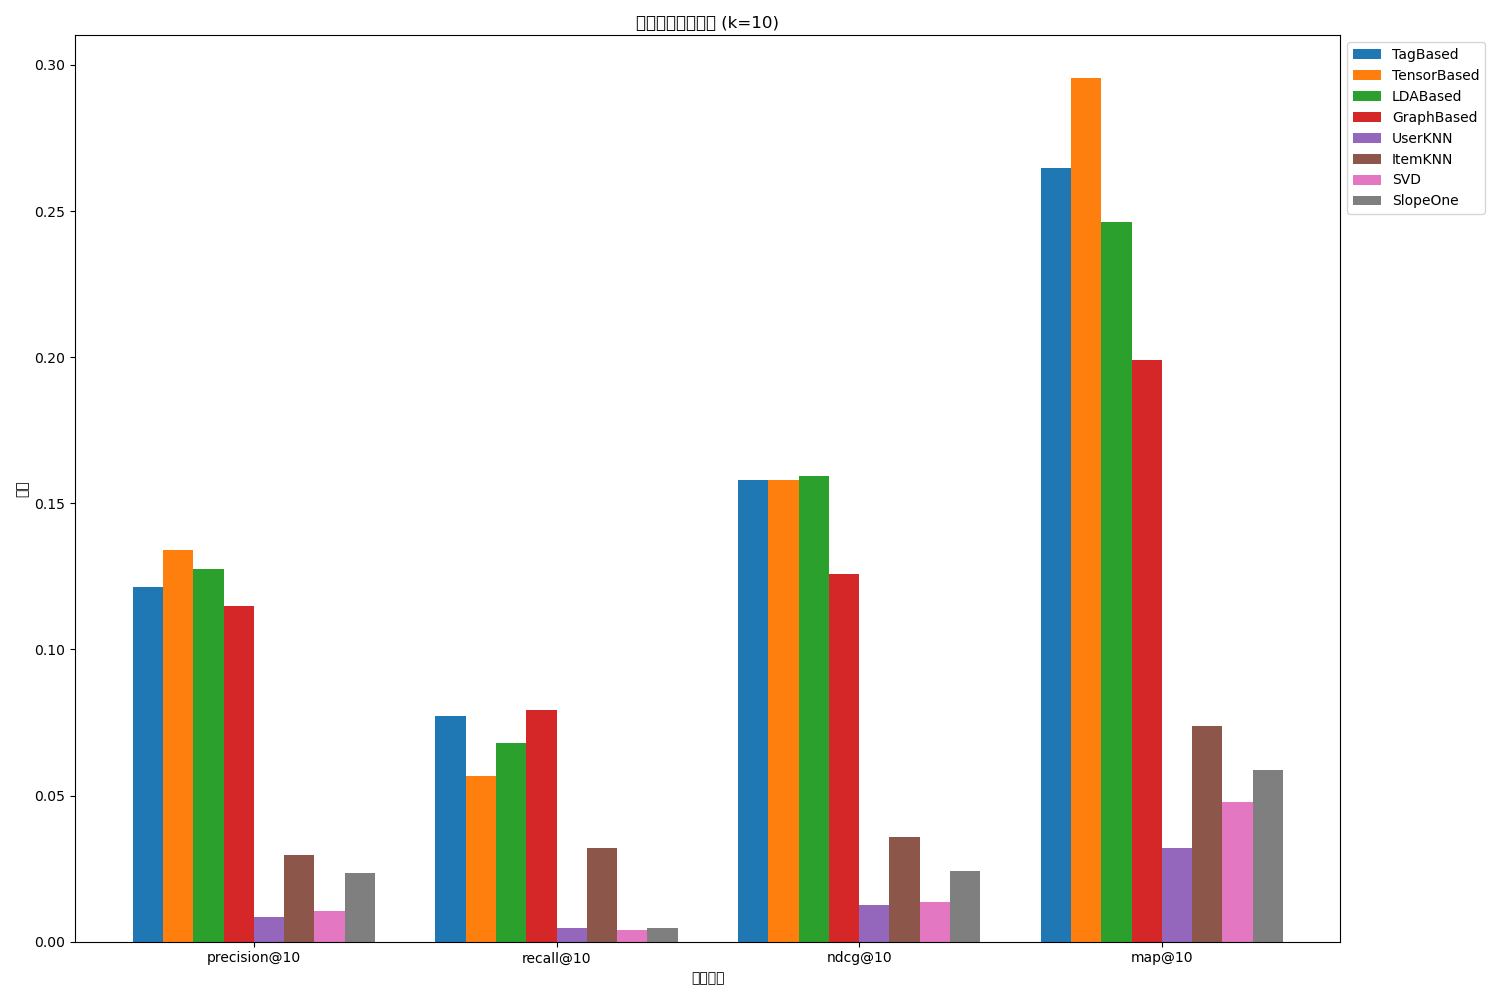

The file beside this chart, header and first rows:
, precision@10, recall@10, ndcg@10, map@10
TagBased, 0.1213, 0.07735, 0.158, 0.2648
TensorBased, 0.134, 0.05658, 0.1581, 0.2954
LDABased, 0.1277, 0.06805, 0.1592, 0.2462
GraphBased, 0.1149, 0.07918, 0.1257, 0.199
UserKNN, 0.008511, 0.004712, 0.01259, 0.03202
ItemKNN, 0.02979, 0.03205, 0.03569, 0.0737
SVD, 0.01064, 0.00392, 0.01369, 0.04796
SlopeOne, 0.0234, 0.004731, 0.02432, 0.05882
